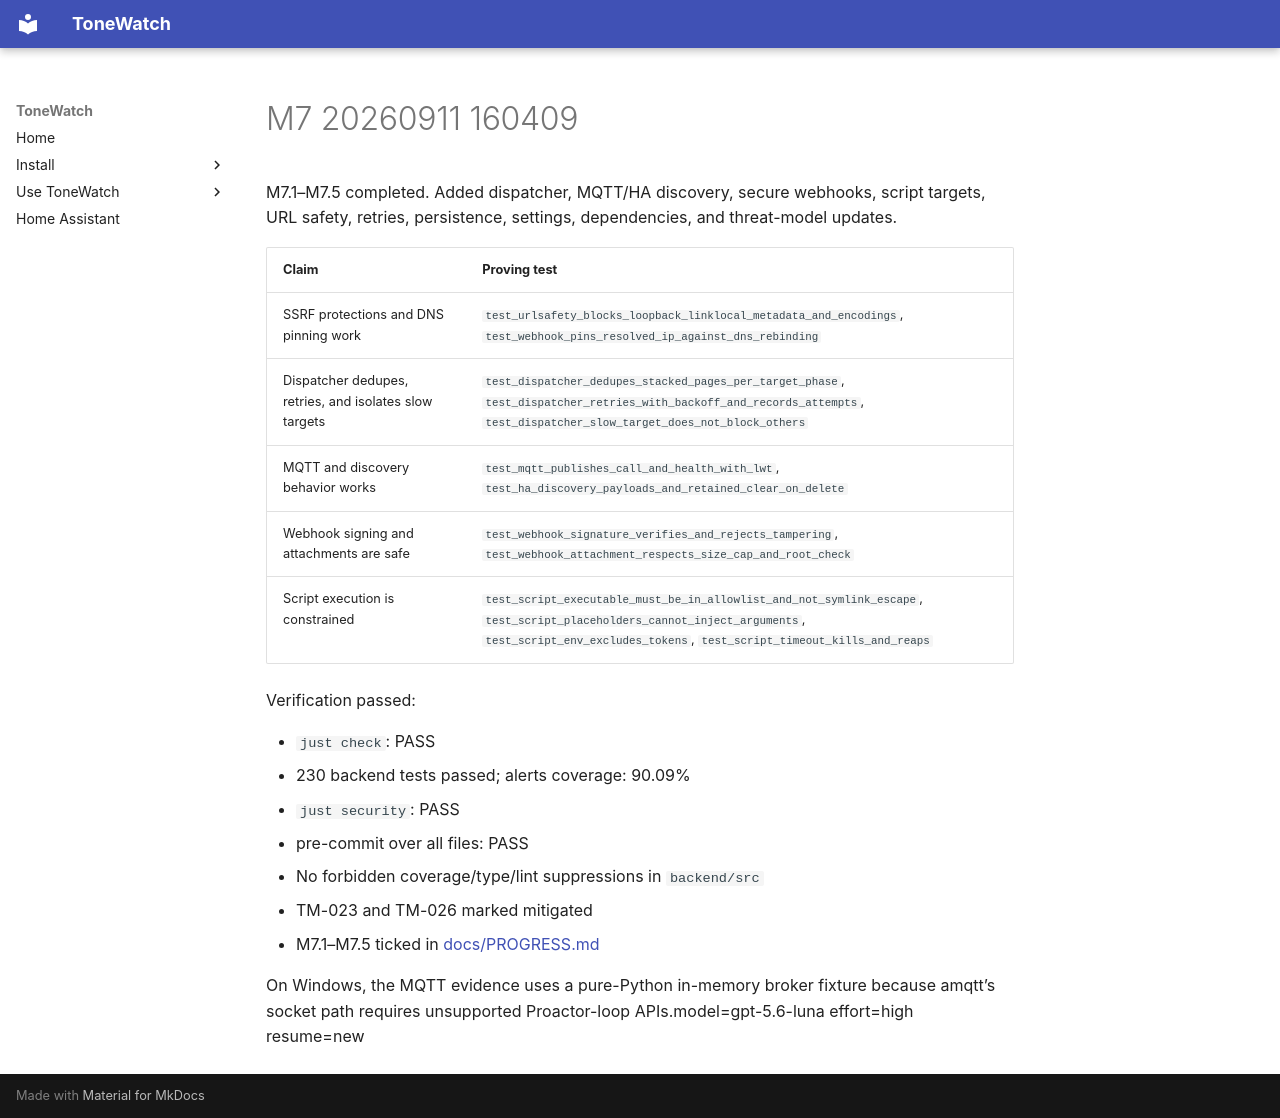

repository: JustBeanie/tonewatch · page: pm/reports/M7-20260911-160409/index.html · generator: mkdocs

M7.1–M7.5 completed. Added dispatcher, MQTT/HA discovery, secure webhooks, script targets, URL safety, retries, persistence, settings, dependencies, and threat-model updates.

| Claim | Proving test |
|---|---|
| SSRF protections and DNS pinning work | `test_urlsafety_blocks_loopback_linklocal_metadata_and_encodings`, `test_webhook_pins_resolved_ip_against_dns_rebinding` |
| Dispatcher dedupes, retries, and isolates slow targets | `test_dispatcher_dedupes_stacked_pages_per_target_phase`, `test_dispatcher_retries_with_backoff_and_records_attempts`, `test_dispatcher_slow_target_does_not_block_others` |
| MQTT and discovery behavior works | `test_mqtt_publishes_call_and_health_with_lwt`, `test_ha_discovery_payloads_and_retained_clear_on_delete` |
| Webhook signing and attachments are safe | `test_webhook_signature_verifies_and_rejects_tampering`, `test_webhook_attachment_respects_size_cap_and_root_check` |
| Script execution is constrained | `test_script_executable_must_be_in_allowlist_and_not_symlink_escape`, `test_script_placeholders_cannot_inject_arguments`, `test_script_env_excludes_tokens`, `test_script_timeout_kills_and_reaps` |

Verification passed:

- `just check`: PASS
- 230 backend tests passed; alerts coverage: 90.09%
- `just security`: PASS
- pre-commit over all files: PASS
- No forbidden coverage/type/lint suppressions in `backend/src`
- TM-023 and TM-026 marked mitigated
- M7.1–M7.5 ticked in [docs/PROGRESS.md](/C:/Users/beanie/Documents/Proj/tonewatch-m7/docs/PROGRESS.md)

On Windows, the MQTT evidence uses a pure-Python in-memory broker fixture because amqtt’s socket path requires unsupported Proactor-loop APIs.model=gpt-5.6-luna effort=high resume=new
